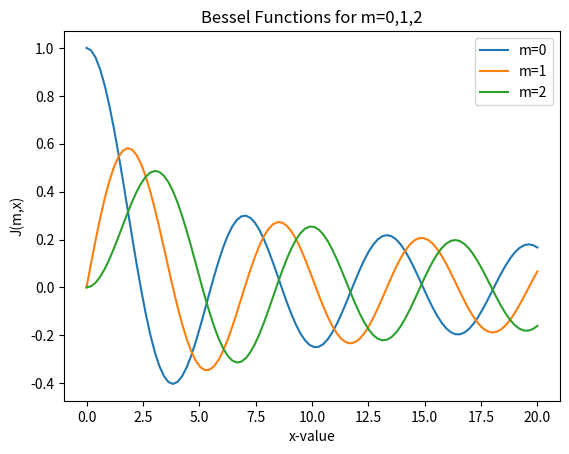
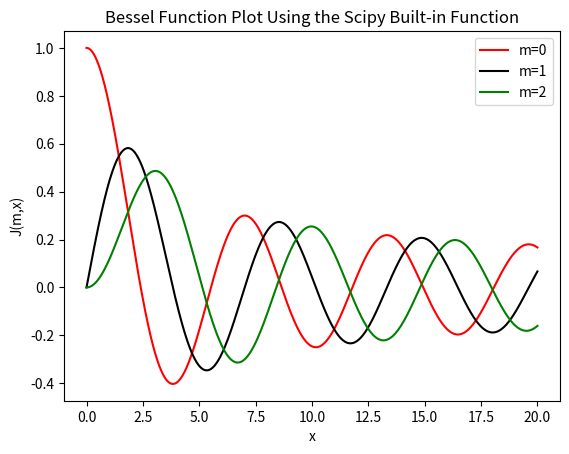
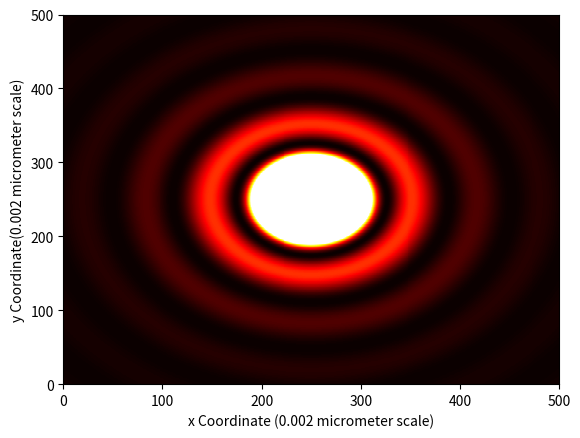

Python code for these plots, in order:
# -*- coding: utf-8 -*-
"""
Created on Tue Sep 22 15:12:35 2020

[redacted]
"""

#Q2bi
#diffraction limit of telescope, ex. 5.4a
import numpy as np
import matplotlib.pyplot as plt
import scipy.special

def f(m,x,t): #integrand of Bessel function
    return np.cos(m*t - x*np.sin(t))

def J(m,x): #Bessel function
    if m<0:
        raise ValueError("m must be a nonnegative integer")
        
    a=0.0 #lower bound
    b=np.pi #upper bound
    N=1000 #number of steps
    if N % 2 == 1:
        raise ValueError("N must be an even integer.")
    h=(b-a)/N #step size
    
    #iteration of for loop
    s=f(m,x,a)+f(m,x,b)
    for n in range(1,N):
        t=a+n*h
        if n%2==1:
            s+=4.0*f(m,x,t)
        else:
            s+=2.0*f(m,x,t)
    return s*h/(3.0*np.pi)
    
#for x in range(21):   
   # print(x,J(0,x),J(1,x),J(2,x))
 
#plot of Bessel functions for m=0,1,2 (order)
v = np.linspace(0,20,100)     
plt.figure()
plt.plot(v,J(0,v),label='m=0',)
plt.plot(v,J(1,v),label='m=1')
plt.plot(v,J(2,v),label='m=2')
plt.legend()
plt.title("Bessel Functions for m=0,1,2")
plt.xlabel("x-value")
plt.ylabel("J(m,x)")
plt.savefig("Bessel Function #1.png")

#computing Bessel function values using scipy.special.jv 
x=np.linspace(0,20,1000)
j0=scipy.special.jv(0,x)
j1=scipy.special.jv(1,x)
j2=scipy.special.jv(2,x)
#print(x,j0,j1,j2)

#plotting the scipy.special.jv Bessel function for m=0,1,2 (order)
plt.figure()
plt.plot(x,j0,color='red',label='m=0')
plt.plot(x,j1,color='black',label='m=1')
plt.plot(x,j2,color='green',label='m=2')
plt.legend()
plt.title("Bessel Function Plot Using the Scipy Built-in Function")
plt.xlabel("x")
plt.ylabel("J(m,x)")
plt.savefig("Bessel scipy function.png")


#Lab 2, Q2b exercise 5.4b

from pylab import imshow,gray,show

wl=500*(10**-9) #wavelength in meters
k=(2*np.pi)/wl #k value

X = np.linspace(-1e-6, 1e-6, 500) #x-axis, 0.002 mm
Y = np.linspace(-1e-6, 1e-6, 500) #y-axis, 0.002 mm

#intensity of diffraction pattern 
I_2D = np.empty([len(X), len(Y)],float) #
for i in range(len(X)):
    x = X[i]
    for j in range(len(Y)):
        y = Y[j]
        r = np.sqrt(x**2 + y**2)
        I_2D[i,j] = ((scipy.special.jv(1,k*r))/(k*r))**2

#plot of diffraction pattern
plt.figure()
plt.pcolormesh(I_2D, cmap='hot', shading='auto', vmax = 0.01)
plt.xlabel("x Coordinate (0.002 micrometer scale)")
plt.ylabel("y Coordinate(0.002 micrometer scale)")
plt.show()
plt.savefig("diffraction pattern.png")
    
    


        